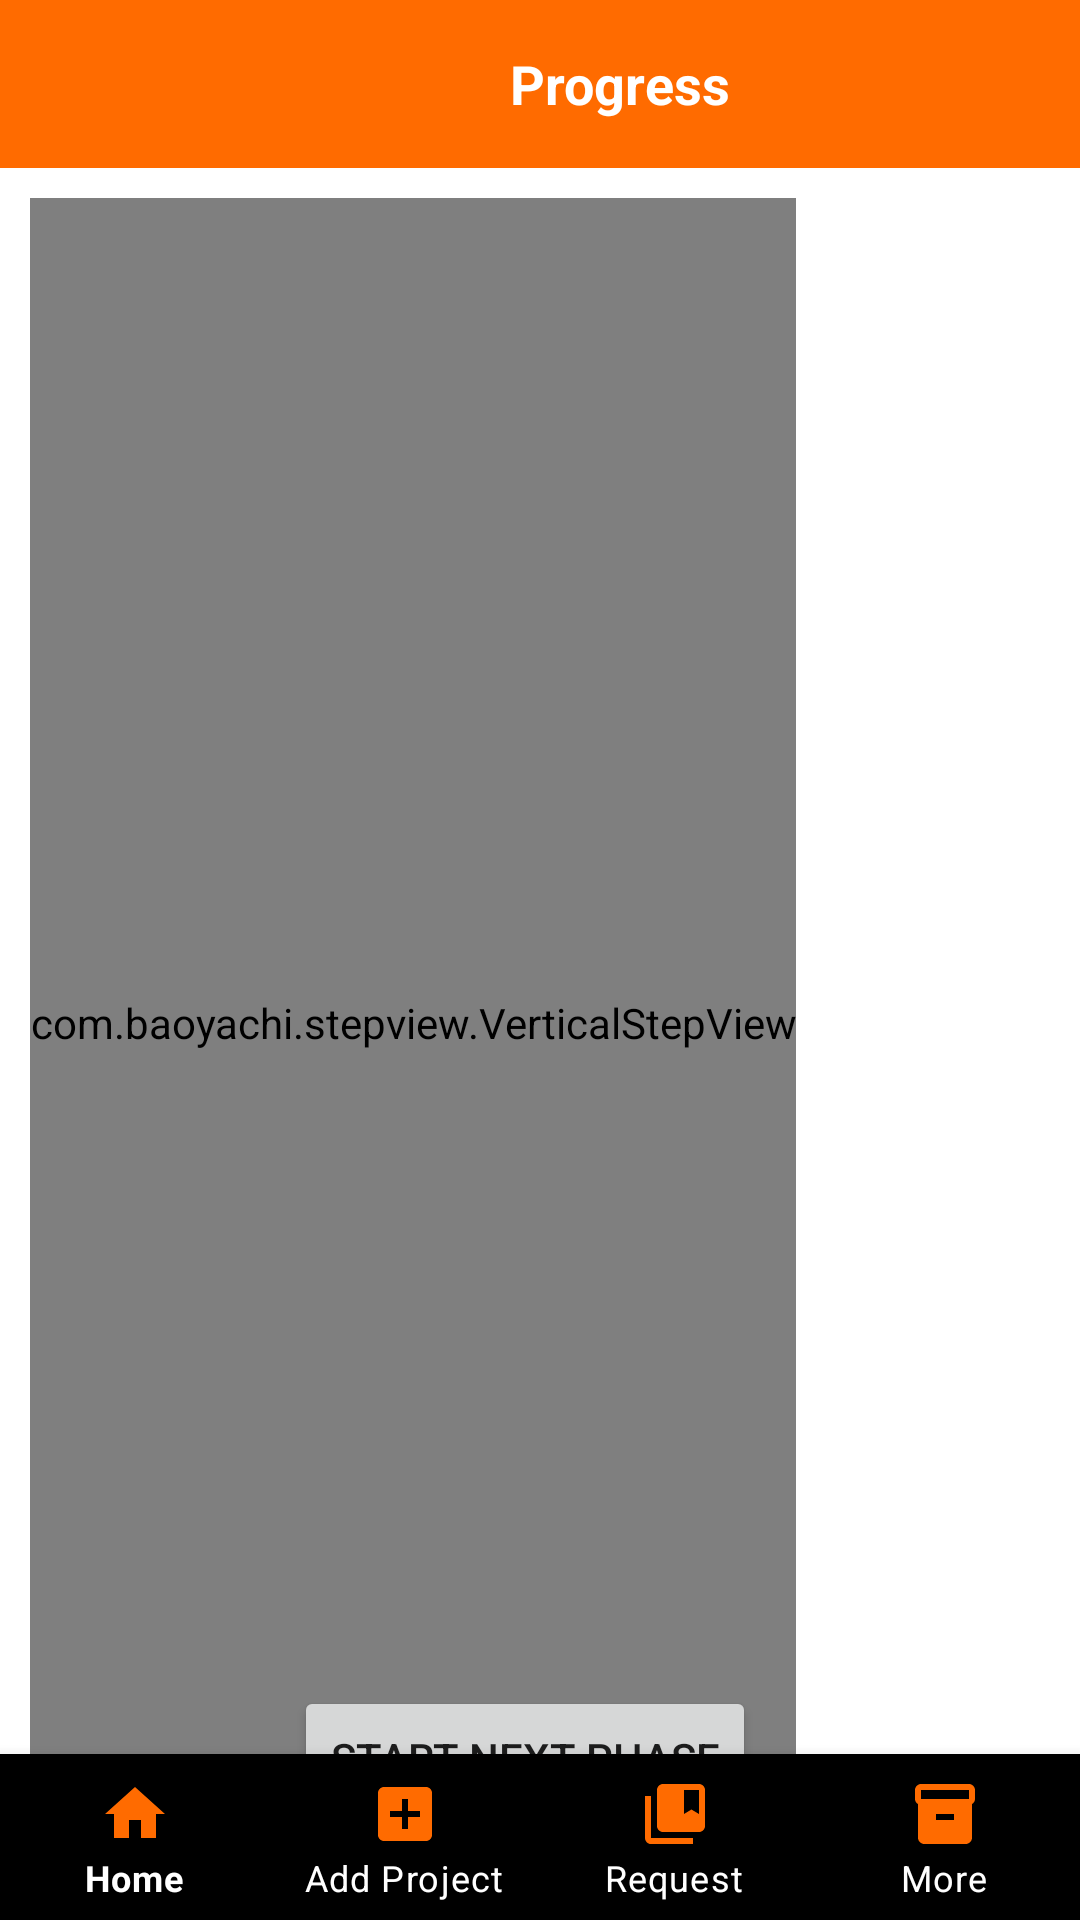

Write the Android layout XML for this screen, with the resource values it uses.
<!-- AndroidManifest.xml: application theme Theme.TechHub -->
<!-- res/layout/activity_progress.xml -->
<?xml version="1.0" encoding="utf-8"?>
<RelativeLayout xmlns:android="http://schemas.android.com/apk/res/android"
    xmlns:app="http://schemas.android.com/apk/res-auto"
    xmlns:tools="http://schemas.android.com/tools"
    android:layout_width="match_parent"
    android:layout_height="match_parent"
    android:background="@color/white"
    tools:context=".Progress">

    <androidx.appcompat.widget.Toolbar
        android:id="@+id/toolbar"
        android:layout_width="match_parent"
        android:layout_height="wrap_content"
        android:background="?attr/colorPrimary"
        android:gravity="center_horizontal"
        android:minHeight="?attr/actionBarSize"
        android:theme="?attr/actionBarTheme"
        app:titleMarginStart="100dp"
        app:titleTextColor="@color/white"
        tools:layout_editor_absoluteX="0dp"
        tools:layout_editor_absoluteY="0dp">
        <ImageView
            android:id="@+id/back"
            android:layout_width="40dp"
            android:layout_height="30dp"
            android:src="@drawable/back"
            android:layout_alignParentStart="true"
            android:layout_alignParentLeft="true" />
        <TextView
            android:layout_width="wrap_content"
            android:layout_height="match_parent"
            android:text="Progress"
            android:textColor="@android:color/white"
            android:textSize="18dp"
            android:textStyle="bold"
            android:background="@android:color/transparent"
            android:layout_marginStart="130dp"
            android:layout_marginLeft="130dp" />

    </androidx.appcompat.widget.Toolbar>


    <com.baoyachi.stepview.VerticalStepView
        android:layout_margin="10dp"
        android:id="@+id/verticalStepView"
        android:layout_width="wrap_content"
        android:layout_height="550dp"
        android:layout_below="@+id/toolbar"
        android:layout_marginTop="18dp" />

    <Button
        android:id="@+id/nextPhase"
        android:layout_width="wrap_content"
        android:layout_height="wrap_content"
        android:layout_below="@+id/toolbar"
        android:layout_alignParentEnd="true"
        android:layout_alignParentRight="true"
        android:layout_marginTop="506dp"
        android:layout_marginEnd="108dp"
        android:layout_marginRight="108dp"
        android:text="Start Next Phase" />

    <com.google.android.material.bottomnavigation.BottomNavigationView
        android:id="@+id/bottomNav"
        android:layout_width="match_parent"
        android:layout_height="wrap_content"
        android:layout_alignParentBottom="true"
        android:layout_marginBottom="-1dp"
        android:background="#000000"
        app:itemIconTint="#FF6B00"
        app:itemTextColor="@color/white"
        app:labelVisibilityMode="labeled"
        app:layout_constraintBottom_toBottomOf="parent"
        app:menu="@menu/bottom_nav_menu" />
</RelativeLayout>
<!-- resources referenced by this layout -->
<resources>
  <color name="white">#FFFFFFFF</color>
  <style name="Theme.TechHub" parent="Theme.MaterialComponents.DayNight.NoActionBar">
          
          <item name="colorPrimary">@color/Orange1</item>
          <item name="colorPrimaryVariant">@color/Orange</item>
          <item name="colorOnPrimary">@color/white</item>
          
          <item name="colorSecondary">@color/teal_200</item>
          <item name="colorSecondaryVariant">@color/teal_700</item>
          <item name="colorOnSecondary">@color/black</item>
          
          <item name="android:statusBarColor" tools:targetApi="l">?attr/colorOnSecondary</item>
          
      </style>
  <color name="Orange1">#ff6b00</color>
  <color name="Orange">#ff853b</color>
  <color name="teal_200">#FF03DAC5</color>
  <color name="teal_700">#FF018786</color>
  <color name="black">#FF000000</color>
</resources>
